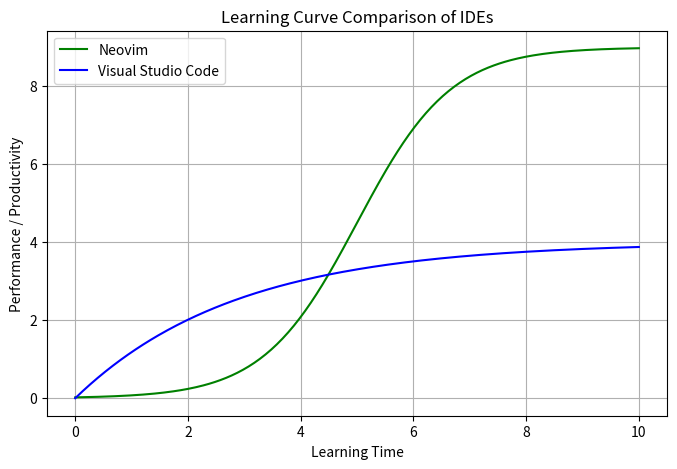

Python code for this plot: (Note: this script raises an exception after producing the figure.)
import matplotlib.pyplot as plt
import numpy as np
import os

# Learning time axis
time = np.linspace(0, 10, 300)

# Neovim: slow start, then fast growth, finally saturates (logistic curve)
L = 9.0   # maximum productivity (higher than others)
k = 1.2   # growth rate
t0 = 5.0  # inflection point (breakthrough moment)
neovim = L / (1 + np.exp(-k * (time - t0)))

# VS Code: moderate growth, lower ceiling
vscode = 4 * (1 - np.exp(-0.35 * time))

# --- Plot ---
plt.figure(figsize=(8, 5))
plt.plot(time, neovim, label="Neovim", color="green")
plt.plot(time, vscode, label="Visual Studio Code", color="blue")

plt.xlabel("Learning Time")
plt.ylabel("Performance / Productivity")
plt.title("Learning Curve Comparison of IDEs")
plt.legend()
plt.grid(True)
# Determine output path: same directory, same base name with .png extension
output_path = os.path.join(os.path.dirname(__file__), os.path.splitext(os.path.basename(__file__))[0] + ".png")
print(output_path)
plt.savefig(output_path)
plt.close()
